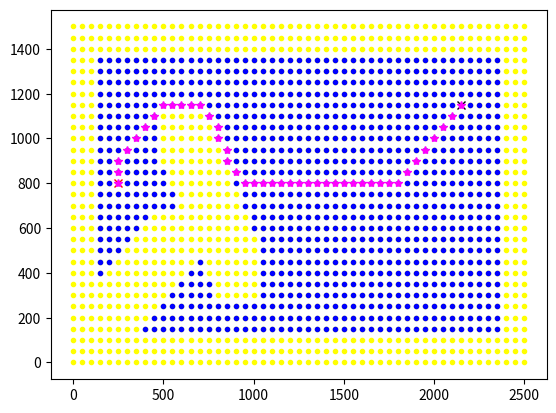

The script that saved this image:
##### Route Planning Code #####
#### Import libraries ####
import matplotlib.pyplot as plt
import numpy as np
from warnings import warn
import heapq

################################################## Fake Vision Outputs ##################################################
### Arena ###
## Arbitrary test setup ## –> EDIT THIS
x_length = 2500 # x - dimension
y_length = 1500 # y - dimension
arena_size = [x_length, y_length] # Create list

### M_O ###
M_O = [2150, 1150] # Position of robot M_O found by Vision

### Markers ###
marker_count = 3 # Number of markers to test
markers = [[0, 0, 0]] * marker_count # Initialise list
if marker_count == 0: # If no markers
    markers = [] # Empty list
if marker_count >= 1: # If 1 or more marker
    markers[0] = [0, 0, 1] # Assign x0, y0, ID 
if marker_count >= 2: # If 1 or more marker
    markers[1] = [0, 0, 2] # Assign x1, y1, ID
if marker_count >= 3: # If 1 or more marker
    markers[2] = [0, 0, 3] # Assign x2, y2, ID  
# ...

### Walls ###
wall_count = 3 # Number of walls to test
walls = [[0, 0, 0, 0]] * wall_count # Initialise list
if wall_count == 0: # If no walls
    walls = [] # Empty list
if wall_count >= 1: # If 1 or more wall
    walls[0] = [150, 150, 500, 500] # Assign x[0][0], y[0][0], x[0][1], y[0][1] 
if wall_count >= 2: # If 1 or more wall
    walls[1] = [890, 450, 620, 989] # Assign x[1][0], y[1][0], x[1][1], y[1][1] 
if wall_count >= 3: # If 1 or more wall
    walls[2] = [0, 0, 3, 3] # Assign x[2][0], y[2][0], x[2][1], y[2][1] 
# ...

### Fake Vision Output Function ###
def get_coords(): 
    """Route Planner will call up this function (in Vision) to return cords:
        - Arena_size [xEnd, yEnd]
        - M_O [x0,y0]
        - Markers [x0,y0]
        - Walls [x0,y0,x1,y1]
        ALSO NEEDS TO CHECK IF WALL_E HAS ARRIVED ON SCENE"""
    ### Arena & Markers & Walls ###
    return arena_size, M_O, markers, walls

################################################## Actual Code ##################################################
### Set constants ###
STEP = 50 # Nodes are 50mm apart
SAFETY_RADIUS = 150 # Centre of sphere (M_O) always at least 150mm away from centre of obstacle

################################################## Mission Control Kick-Off ##################################################
def wheres_M_O():    
    """Mission Control will call up this function to kick off logic.
        Function needs to communicate with Vision to get coords:
        - Arena_size [xEnd, yEnd]
        - M_O [x0,y0]
        - Markers [x0,y0]
        ~ Walls [x0,y0,x1,y1] - Uneeded for this, but standard Vision output
        Function then returns:
        - M_O in limbo
        - OR, M_O at marker "X" """ 

    ### Get coordinates from Vision ### 
    arena_size, M_O, markers, walls = get_coords()

    ### Establish grid ### 
    nodes, grid = establish_grid(arena_size)

    ### Process coordinates ###
    ## If M_O close to a marker ##
    # M_O at marker "X"

    ## If M_O is not close to marker ##
    # M_O in limbo
    return limbo # Set as this for now

################################################## Mission Control General Command ######################################################
def M_O_go_here(target):
    """Mission Control will call up this function to give M_O commands.
        Function needs to communicate with Vision to get coords:
        - M_O [x0,y0]
        - Markers [x0,y0]
        - Walls [x0,y0,x1,y1]
        Function calculates route in steps
        Function then tells Comms to move M_O in steps:
        - M_O here (constantly updating)
        - Go to step 1 
        - Confirm at step 1
        - Go to step 2, etc. till at target
        Function then returns location of M_O:
        - Marker "X" """
    
    ### Get coordinates from Vision ### 
    arena_size, M_O, markers, walls = get_coords()

    ### Establish grid ### 
    nodes, grid = establish_grid(arena_size)

    ### Find safe travel zones ###
    nodes_safe, grid = find_safe_zone(arena_size, walls, grid)

    ### Find route between M_O and target ###
    route = a_star(M_O, target, grid)




    for node in nodes:
        plt.plot(node[0], node[1], '.', color='yellow')

    for node in nodes_safe:
        plt.plot(node[0], node[1], '.', color='blue')

    plt.plot(M_O[0], M_O[1], 'x', color='black')
    plt.plot(target[0], target[1], 'x', color='red')
    
    for step in route:
        plt.plot(step[0], step[1], '*', color='magenta')

    plt.show()

################################################## Internal Functions ##################################################
################################################## Establish grid ##################################################

def establish_grid(arena_size):
    """This function takes Vision's arena_size dimensions and turns this into a 
    list of nodes (establishing the coordinates) and then the grid (this is a 
    matrix of the nodes with a value of 0 or 1. 0 = Safe zone. 1 = Blockage.
    At this point, a matrix of ones is created. The find_safe_zone function will 
    assess where the safe grid points (nodes) are."""

    ### Setup list of nodes (x,y) ###
    x_nodes = list(range(0, arena_size[0] + 1, STEP)) # Linspace x by step size
    y_nodes = list(range(0, arena_size[1] + 1, STEP)) # Linspace y by step size

    ### Create list of nodes (x,y) ###
    nodes = [] # Initialise list
    for x in x_nodes:
        for y in y_nodes:
            nodes.append([x, y])

    ### Setup matrix of grid point values ###
    x_grid = len(x_nodes)
    y_grid = len(y_nodes)

    ### Create matrix of grid point values ###
    grid = np.ones([x_grid, y_grid])
    grid = grid.tolist() # Needs to be in list format for the A Star pathfinder

    return nodes, grid

    ################################################## Find Safe Zone ##################################################

def find_safe_zone(arena_size, walls, grid):
    """This function takes the established grid, and assigns a 0 value to all the safe travel zones.

    Step One: Ignore all the nodes closest to the arena borders, thus leaving them as 1 (blocked)
    Step Two: In remaining nodes, look if nodes far enough away from walls, assign 0 (safe)
    Output list of safe nodes and updated grid values"""

    ### Establish list of nodes away from arena borders ###
    x_nodes_border_safe = list(range(0 + SAFETY_RADIUS, arena_size[0] + 1 - SAFETY_RADIUS, STEP)) # Apply safety distance to arena edge in x
    y_nodes_border_safe = list(range(0 + SAFETY_RADIUS, arena_size[1] + 1 - SAFETY_RADIUS, STEP)) # Apply safety distance to arena edge in y

    ### Create list of nodes away from arena borders (x,y) ###
    nodes_border_safe = [] # Initialise list
    for x in x_nodes_border_safe:
        for y in y_nodes_border_safe:
            nodes_border_safe.append([x, y])

    ### Create list of nodes away from wall and assign corresponding grid values to 0 ###
    nodes_safe = [] # Initialise list of safe nodes
    
    ## For each node in nodes safe list ##
    for node in nodes_border_safe:

        true_vector = [] # Initialise list: Safe or too close to wall check (0 = too close, 1 = safe)

        ## For each wall in walls list ##
        for wall in walls:

            ## Calculate direction vector of wall ##
            # For reference, equation of a vector in the form: vector equation = position vector + A * direction vector
            #                                                  wall_vector     = wall_position   + A * wall_direction
            #                                                 Direction vector = [(x1 - x0), (y1 - y0)]
            wall_direction = [wall[2]-wall[0], wall[3]-wall[1]] # Calculates direction vector of wall
            wall_direction = np.array(wall_direction) # Turns list into an array for later calcs.

            ## Establish x range of wall ##
            # Find lower limit of x in wall: Look at x0 and x1, and find which is lower
            if wall[0] <= wall[2]:
                x_lower_boundary = wall[0] - SAFETY_RADIUS
                x_upper_boundary = wall[2] + SAFETY_RADIUS
            else:
                x_lower_boundary = wall[2] - SAFETY_RADIUS
                x_upper_boundary = wall[0] + SAFETY_RADIUS

            ## Repeat above for y range of wall ##
            # Find lower limit of y in wall: Look at y0 and y1, and find which is lower
            if wall[1] <= wall[3]:
                y_lower_boundary = wall[1] - SAFETY_RADIUS
                y_upper_boundary = wall[3] + SAFETY_RADIUS
            else:
                y_lower_boundary = wall[3] - SAFETY_RADIUS
                y_upper_boundary = wall[1] + SAFETY_RADIUS   

            ## If end of walls outside arena (nodes list), bring range (the section we will assess) inside ##
            if x_lower_boundary < 0:
                x_lower_boundary = 0
            if x_upper_boundary > arena_size[0]:
                x_upper_boundary = arena_size[0] 
            if y_lower_boundary < 0:
                y_lower_boundary = 0
            if y_upper_boundary > arena_size[1]:
                y_upper_boundary = arena_size[1]     

            ## Calculate lambda (A) in vector equation of line between wall and node ##
            wall_start = [wall[0], wall[1]]
            wall_start = np.array(wall_start)
            numerator = np.dot((node - wall_start), wall_direction)
            denominator = (np.linalg.norm(wall_direction))**2
            A = np.array(numerator/denominator)

            # Using calculated lambda (A) in vector equation, state coordinate of point on wall
            point = wall_start + A * wall_direction

            # Look at line equation of point on wall to a node (perpendicular - shortest distance)
            perpendicular_line = [point[0]-node[0], point[1]-node[1]]

            # Calculate length of perpendicular line between wall point and node
            perpendicular_line_length = np.linalg.norm(perpendicular_line)

            # If the node is in the safety range of the wall in terms of x and y, check its not too close to wall
            if node[0] >= x_lower_boundary and node[0] <= x_upper_boundary:
                if node[1] >= y_lower_boundary and node[1] <= y_upper_boundary:
                    if perpendicular_line_length <= SAFETY_RADIUS:
                        true_vector.append(0)
                    else:
                        true_vector.append(1)
                else:
                    true_vector.append(1)       
            else:
                true_vector.append(1)     

        if all(true_vector):
            nodes_safe.append(node) 
            point = [node[0],node[1]]
            new_point = convert_from_nodes(point)
            grid[new_point[0]][new_point[1]] = 0

    return nodes_safe, grid

################################################## A_Star ##################################################
################################################## Create Grid Point Class ##################################################

class grid_point:
    """ """

    ### Create class object ###
    def __init__(self, parent=None, position=None):

        ## Assign parent and position coordinate of grid_point ##
        self.parent = parent
        self.position = position

        ## Initialise parameters ##
        self.g = 0 # Distance between the current grid point and start node
        self.h = 0 # Heuristic - estimated distance between current grid point and end grid point
        self.f = 0 # Total cost of grid point - f = g + h

    def __eq__(self, other):
        return self.position == other.position
    
    def __repr__(self):
        return f"{self.position} - g: {self.g} h: {self.h} f: {self.f}"

    # defining less than for purposes of heap queue
    def __lt__(self, other):
        return self.f < other.f
        
    # defining greater than for purposes of heap queue
    def __gt__(self, other):
        return self.f > other.f
        
################################################## Find Route ##################################################
        
### Returns route between M_O and target ###
def return_route(current_grid_point):

    ## Initialise route ##
    route_grid = [] 
    route_nodes = []

    ## Backtrack grid points passed on route (parent of current grid point) and add to route list ##
    current = current_grid_point
    while current is not None:
        route_grid.append(current.position)
        current = current.parent
    route_grid[::-1]  # Return reversed path 

    print(route_grid)

    for step in route_grid:
        step = convert_from_grid(step)
        route_nodes.append(step)
    
    print('X')
    print(route_nodes)
    return route_nodes

def a_star(M_O, target, grid):
    """ """

    M_O = convert_from_nodes(M_O)
    target = convert_from_nodes(target)

    print(M_O)
    print(target)
    
    ### Create start grid point = M_O and End grid point = target ####
    start_grid_point = grid_point(None, M_O) # M_O has no parent
    start_grid_point.g = start_grid_point.h = start_grid_point.f = 0 # Initalise parameters
    end_grid_point = grid_point(None, target) # target has no parent
    end_grid_point.g = end_grid_point.h = end_grid_point.f = 0 # Initalise parameters
       
    ### Initialize Open List and Closed List ###
    open_list = [] # Stores grid points to look at 
    closed_list = [] # Stores grid points already assessed

    ### Make Open list a priority queue by heapifying it ###
    heapq.heapify(open_list) # The open list will now be ordered with smallest value at [0] position

    ### Add the first grid point to the Priority Queue ###
    heapq.heappush(open_list, start_grid_point) # Heapush adds the start grid point and keeps the priority (ascending order)

    ### Adding a stop condition ###
    iterations = 0 # Initalise number of iterations completed
    max_iterations = len(grid[0]) * len(grid) // 2 # If every node has been checked and no solution found, stop
        #max_iterations = (len(grid[0]) * len(grid) // 2)

    #allow_diagonal_movement
    ### Establish directions of travel ###
    #directions = ((0, -1), (0, 1), (-1, 0), (1, 0)) # All possible 90deg. directions 
    #if allow_diagonal_movement:
    directions = ((0, -1), (0, 1), (-1, 0), (1, 0), (-1, -1), (-1, 1), (1, -1), (1, 1)) # All possible 45deg. directions 

    ### Search grid points until target (end grid point) found ###
    while len(open_list) > 0:

        ## Update iteration number ##
        iterations += 1

        if iterations > max_iterations:
            ## Return route found up to this point ## - CHANGE THIS LATER, IF FAILURE, SHOULD TRY TO MOVE SOMEWHERE ELSE
            warn("Route not found, too many iterations")
            return return_route(current_grid_point)   

        ## Remove the current grid point from the Open List (to assess list) ##
        current_grid_point = heapq.heappop(open_list)

        ## Add the current gird point to the Closed List (already assessed list) ##
        closed_list.append(current_grid_point)

        ## Check if target reached, if so return the route ##
        if current_grid_point == end_grid_point:
            return return_route(current_grid_point)

        ## Generate children (adjacent grid points to current based on direction options) ##
        children = [] # Initilise list of grid points
        
        ### Create children grid points from current grid points ###
        for direction in directions: # For all adjacent grid points (all direction options from current grid point)

            ## Update the grid point coordinate ##
            grid_point_position = (current_grid_point.position[0] + direction[0], current_grid_point.position[1] + direction[1])

            ## If the grid point coordinate is outside the list, move on to next grid point ##
            if grid_point_position[0] > (len(grid) - 1) or grid_point_position[0] < 0 or grid_point_position[1] > (len(grid[len(grid)-1]) -1) or grid_point_position[1] < 0:
                continue

            ## If the grid point is blocked, e.g. by wall, move on to next grid point ##
            if grid[grid_point_position[0]][grid_point_position[1]] != 0:
                continue

            ## Create new grid point ##
            new_grid_point = grid_point(current_grid_point, grid_point_position)

            ## Append list of children ##
            children.append(new_grid_point)

        ### Assess the quality of each child grid point, and add to open list in order of quality ###
        for child in children: # For all adjacent grid points identified which were in a safe location
            
            ## If child already on the closed list, move on to next grid point ##
            if len([closed_child for closed_child in closed_list if closed_child == child]) > 0:
                continue

            ## Calculate the f, g, and h values for children grid points ##
            child.g = current_grid_point.g + 1
            child.h = ((child.position[0] - end_grid_point.position[0]) ** 2) + ((child.position[1] - end_grid_point.position[1]) ** 2)
            child.f = child.g + child.h

            ## If child is already on the open list, move on to next grid point ##
            if len([open_grid_point for open_grid_point in open_list if child.position == open_grid_point.position and child.g > open_grid_point.g]) > 0:
                continue

            ## Add the child to the open list ##
            heapq.heappush(open_list, child) # Heapush adds the child grid point and keeps the priority (ascending order)

    warn("Route has not been found")
    return None

################################################## Convert from grid to nodes ##################################################

def convert_from_grid(point):
    
    converted_point = (int(point[0] * STEP), int(point[1] * STEP))
    return converted_point

################################################## Convert from nodes to grid ##################################################    

def convert_from_nodes(point):

    converted_point = (point[0] // STEP, point[1]// STEP)
    return converted_point

################################################## Testing ##################################################

target = [250, 800]
M_O_go_here(target)
